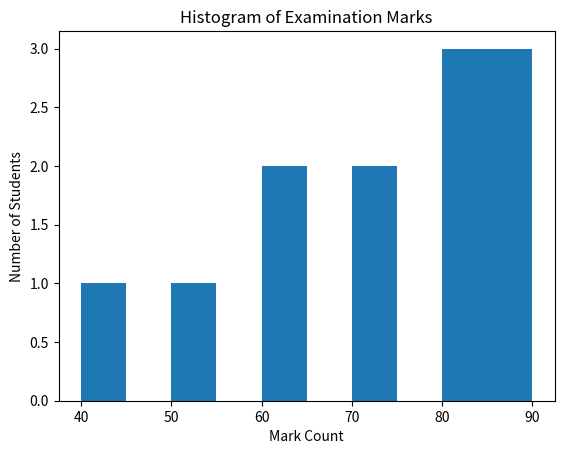

Generate this figure with matplotlib:
import matplotlib.pyplot as plt

n = [60,50,70,90,80,90,90,80,80,70,60,40]
arr = [0]*101
marks = []
# print(arr)

for i in n:
    for j in range(0,101):
        if i == j:
            arr[j] = arr[j] +1
        
for k in range(0,101):
    if  arr[k]== 0:
        pass
    else:
        marks.append(arr[k])
        print("Mark count of student for mark {} is {}".format(k,arr[k]) )
    
# print("Marks Count = ",arr)

# Create a histogram with 10 bins
plt.hist(n, bins=10)

# Add labels and title
plt.xlabel('Mark Count')
plt.ylabel('Number of Students')
plt.title('Histogram of Examination Marks')

# Display the histogram
plt.show()




